Run: headless pygame with SDL's dummy video driver; simulated clock (each Clock.tick advances the game by its frame time, no real sleeping); random seed 0; keys injected as events and as key.get_pressed() state; mouse plan: one left click at the window centre at the start of phase 2, then a move to the lower-right quarter at the start of phase 3.
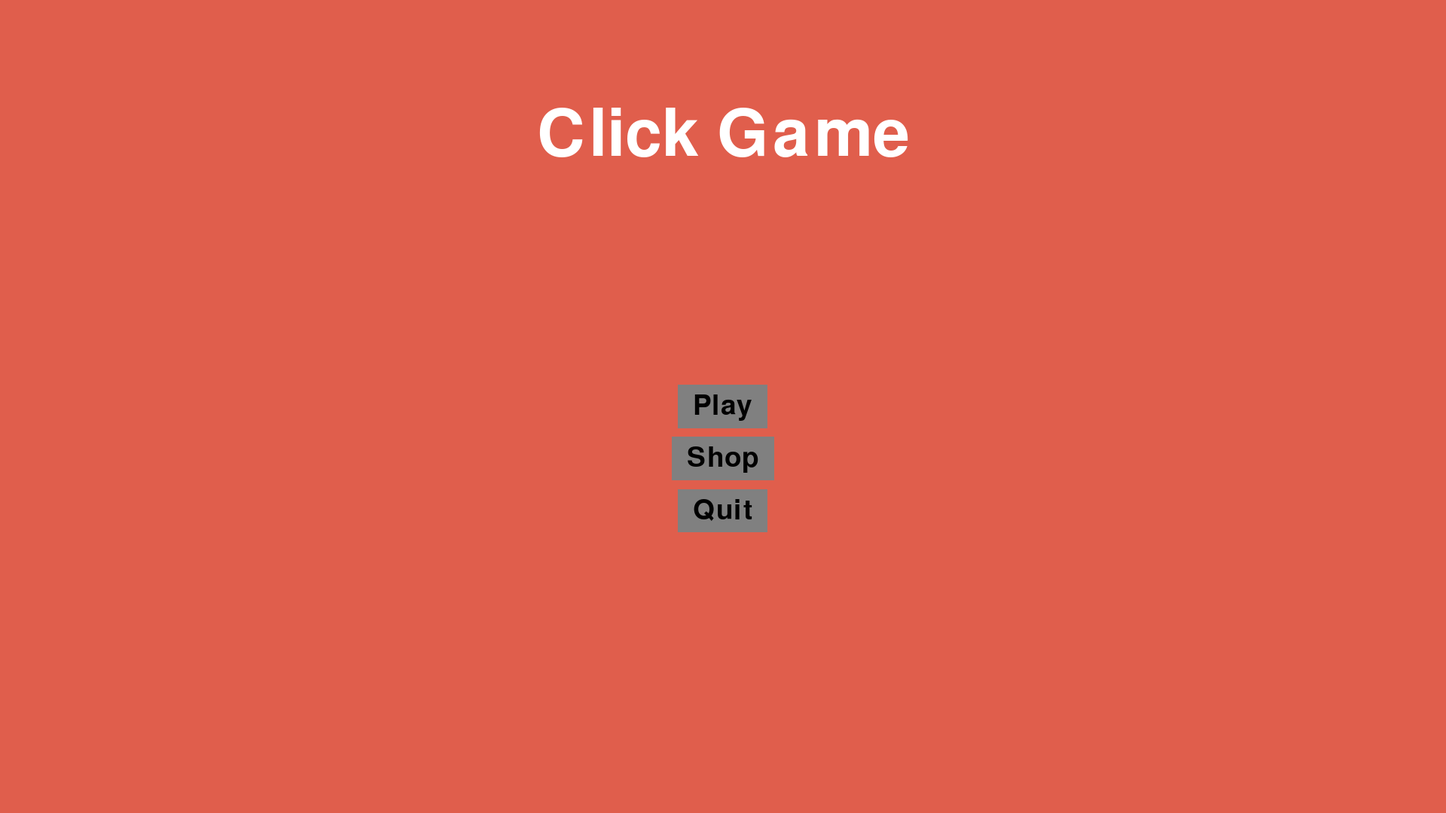
Frame 1 of 4 · flips 1–60 · no input
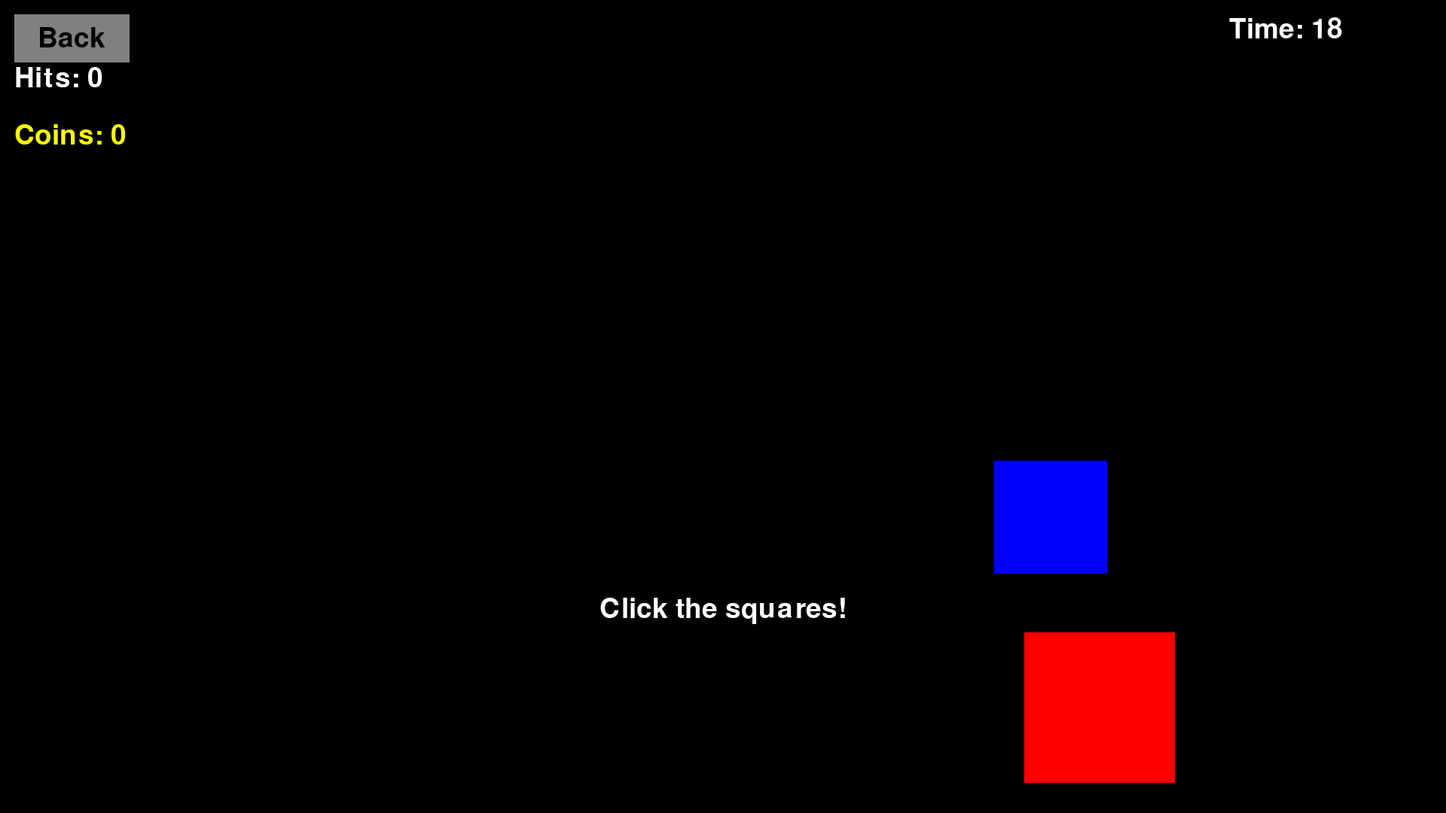
Frame 2 of 4 · flips 61–180 · clicked the window centre · tapped SPACE, RETURN · held RIGHT (→), D
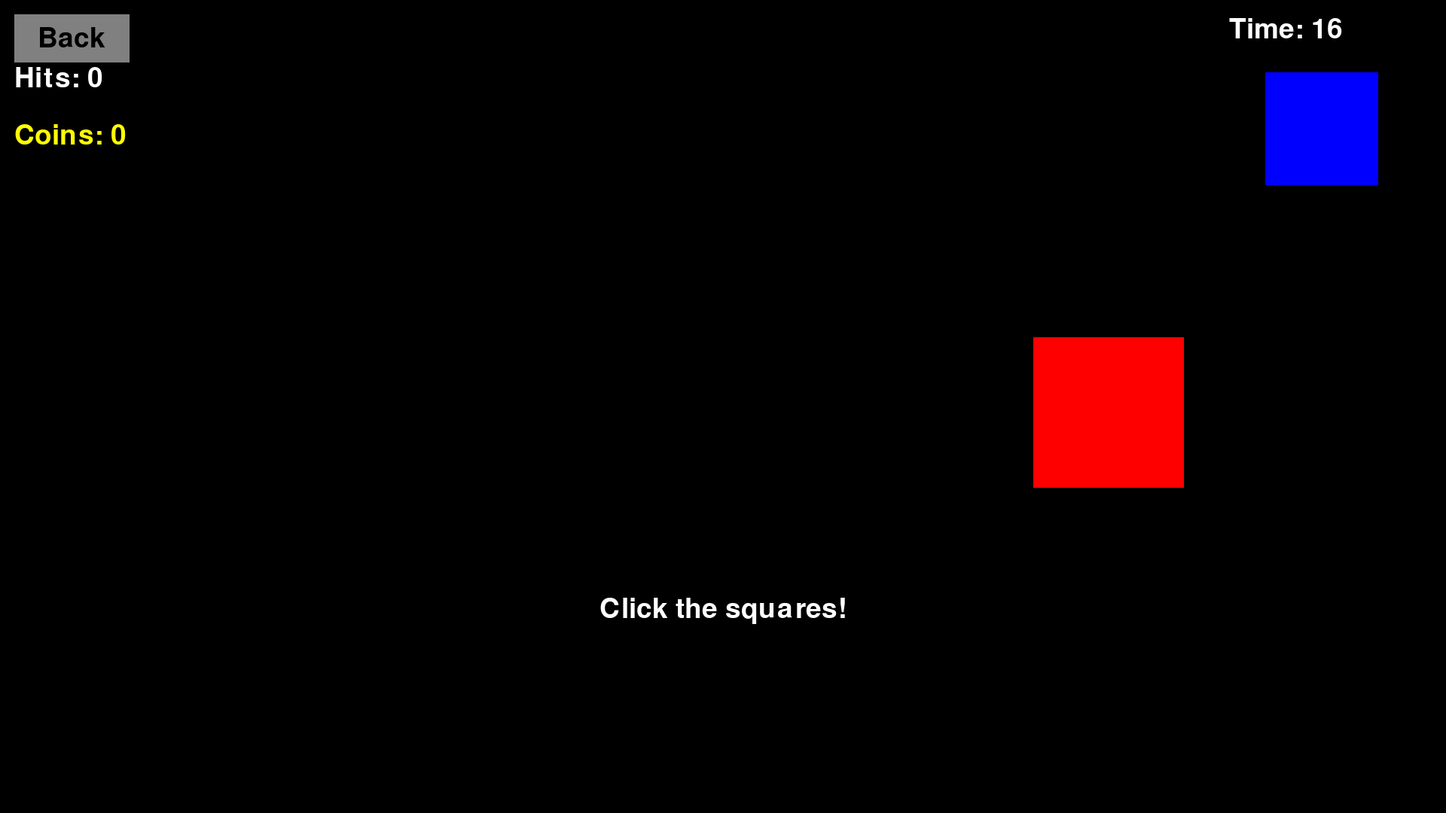
Frame 3 of 4 · flips 181–300 · moved the mouse to the lower-right quarter · held DOWN (↓), S
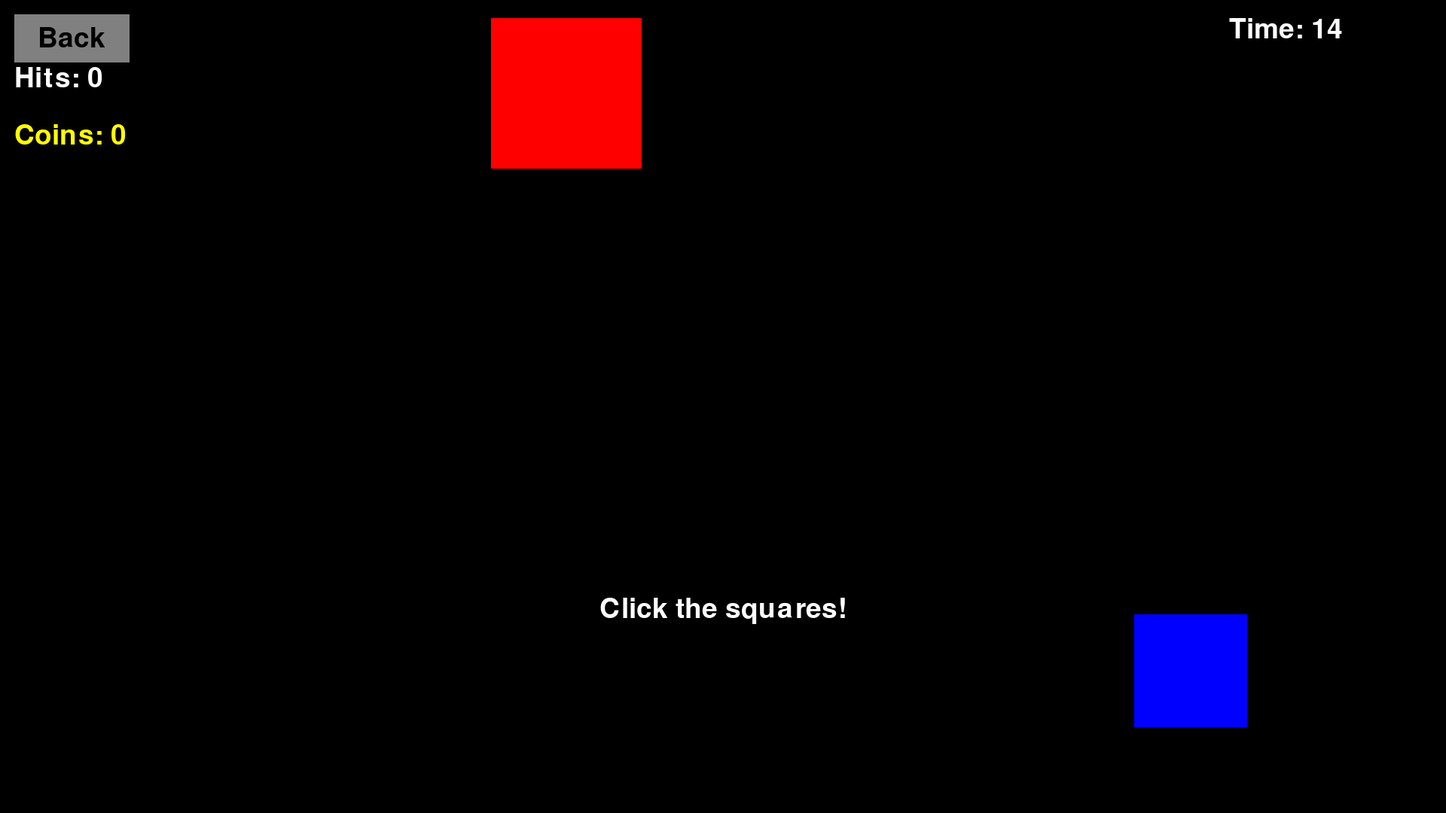
Frame 4 of 4 · flips 301–420 · held LEFT (←), A, UP (↑), W

The pygame program that drew these frames:

import pygame

colors = {
    "black": (0, 0, 0),
    "white": (255, 255, 255),
    "red": (255, 0, 0),
    "green": (0, 255, 0),
    "blue": (0, 0, 255),
    "shoppurple": (94, 76, 224),
    "mainmenured": (224, 94, 76),
    "yellow": (255, 255, 0),
    "orange": (255, 165, 0),
    "purple": (128, 0, 128),
    "pink": (255, 192, 203),
    "cyan": (0, 255, 255),
    "magenta": (255, 0, 255),
    "gray": (128, 128, 128),
    "lightgray": (200, 200, 200)
}

class Button:
    def __init__(self, rect, text, font, color, hover_color, text_color=colors["black"]):
        self.rect = pygame.Rect(rect)
        self.text = text
        self.font = font
        self.color = color
        self.hover_color = hover_color
        self.text_color = text_color

    def draw(self, screen):
        hovered = self.rect.collidepoint(pygame.mouse.get_pos())
        pygame.draw.rect(screen, self.hover_color if hovered else self.color, self.rect)
        text_surface = self.font.render(self.text, True, self.text_color)
        text_rect = text_surface.get_rect(center=self.rect.center)
        screen.blit(text_surface, text_rect)

    def is_clicked(self, event):
        return (
            event.type == pygame.MOUSEBUTTONDOWN and
            event.button == 1 and
            self.rect.collidepoint(event.pos)
        )

class Scene:
    def __init__(self, game):
        self.game = game

    def handle_event(self, event):
        pass

    def update(self, dt):
        pass

    def draw(self, screen):
        pass

class MenuScene(Scene):
    def __init__(self, game):
        super().__init__(game)
        screen_width = self.game.screen.get_width()
        screen_height = self.game.screen.get_height()

        self.title_font = pygame.font.Font(None, int(screen_height * 0.12))
        self.font = pygame.font.Font(None, int(screen_height * 0.05))

        self.title_text = self.title_font.render("Click Game", True, colors["white"])
        self.title_rect = self.title_text.get_rect(center=(screen_width // 2, screen_height // 6))

        self.button_padding_x = 20
        self.button_padding_y = 10
        self.spacing = screen_height * 0.03

        button_texts = ["Play", "Shop", "Quit"]
        self.buttons = []
        start_y = screen_height // 2

        for i, text in enumerate(button_texts):
            center_y = start_y + i * (self.font.get_height() + self.spacing)
            button = self.create_button(text, screen_width // 2, center_y)
            self.buttons.append(button)

    def create_button(self, text, center_x, center_y):
        text_surface = self.font.render(text, True, colors["black"])
        text_width, text_height = text_surface.get_size()

        button_width = text_width + self.button_padding_x * 2
        button_height = text_height + self.button_padding_y * 2

        rect = (
            int(center_x - button_width / 2),
            int(center_y - button_height / 2),
            int(button_width),
            int(button_height)
        )

        return Button(rect, text, self.font, colors["gray"], colors["lightgray"])

    def handle_event(self, event):
        for button in self.buttons:
            if button.is_clicked(event):
                if button.text == "Play":
                    self.game.change_scene(GameScene(self.game))
                elif button.text == "Shop":
                    self.game.change_scene(ShopScene(self.game))
                elif button.text == "Quit":
                    self.game.running = False

    def draw(self, screen):
        screen.fill(colors["mainmenured"])
        screen.blit(self.title_text, self.title_rect)
        for button in self.buttons:
            button.draw(screen)

class GameScene(Scene):
    def __init__(self, game):
        super().__init__(game)
        screen_width = self.game.screen.get_width()
        screen_height = self.game.screen.get_height()

        self.timer = 20
        self.timer_font = pygame.font.Font(None, int(screen_height * 0.05))
        self.font = pygame.font.Font(None, int(screen_height * 0.05))

        button_width = screen_width * 0.08
        button_height = screen_height * 0.06
        button_margin = screen_width * 0.01

        self.back_button = Button(
            (button_margin, button_margin, button_width, button_height),
            "Back",
            self.font,
            colors["gray"],
            colors["lightgray"]
        )

        self.targets = [
            {
                "rect": pygame.Rect(screen_width // 3, screen_height // 3, 200, 200),
                "vel": pygame.Vector2(350, 280),
                "color": colors["red"],
                "original_color": colors["red"]
            },
            {
                "rect": pygame.Rect(screen_width // 2, screen_height // 2, 150, 150),
                "vel": pygame.Vector2(200, 400),
                "color": colors["blue"],
                "original_color": colors["blue"]
            },
        ]

        self.message = "Click the squares!"
        self.message_timer = 0
        self.click_count = 0

    def handle_event(self, event):
        if self.back_button.is_clicked(event):
            self.game.change_scene(MenuScene(self.game))

        for target in self.targets:
            if (
                event.type == pygame.MOUSEBUTTONDOWN
                and event.button == 1
                and target["rect"].collidepoint(event.pos)
                and target["color"] != colors["green"]
            ):
                target["color"] = colors["green"]
                self.message = "Nice hit!"
                self.message_timer = 0.75
                self.click_count += 1
                self.game.coins += 2

    def update(self, dt):
        screen_width = self.game.screen.get_width()
        screen_height = self.game.screen.get_height()

        self.timer -= dt
        if self.timer <= 0:
            self.game.change_scene(LevelCompletionScene(self.game))

        for target in self.targets:
            target["rect"].x += target["vel"].x * dt
            target["rect"].y += target["vel"].y * dt

            if target["rect"].left < 0 or target["rect"].right > screen_width:
                target["vel"].x *= -1
            if target["rect"].top < 0 or target["rect"].bottom > screen_height:
                target["vel"].y *= -1

        if self.message_timer > 0:
            self.message_timer -= dt
            if self.message_timer <= 0:
                self.message = ""
                for target in self.targets:
                    if target["color"] == colors["green"]:
                        target["color"] = target["original_color"]

    def draw(self, screen):
        screen.fill(colors["black"])
        self.back_button.draw(screen)

        timer_surface = self.timer_font.render(f"Time: {int(self.timer)}", True, colors["white"])
        screen.blit(timer_surface, (screen.get_width() * 0.85, screen.get_height() * 0.02))

        for target in self.targets:
            pygame.draw.rect(screen, target["color"], target["rect"])

        if self.message:
            text_surface = self.font.render(self.message, True, colors["white"])
            text_rect = text_surface.get_rect(center=(screen.get_width() // 2, int(screen.get_height() * 0.75)))
            screen.blit(text_surface, text_rect)

        screen.blit(self.font.render(f"Hits: {self.click_count}", True, colors["white"]),
                    (screen.get_width() * 0.01, screen.get_height() * 0.08))
        screen.blit(self.font.render(f"Coins: {self.game.coins}", True, colors["yellow"]),
                    (screen.get_width() * 0.01, screen.get_height() * 0.15))

class ShopScene(Scene):
    def __init__(self, game):
        super().__init__(game)
        screen_width = self.game.screen.get_width()
        screen_height = self.game.screen.get_height()

        self.title_font = pygame.font.Font(None, int(screen_height * 0.12))
        self.font = pygame.font.Font(None, int(screen_height * 0.05))

        self.title_text = self.title_font.render("Shop", True, colors["white"])
        self.title_rect = self.title_text.get_rect(center=(screen_width // 2, screen_height // 11))

        self.button_padding_x = 20
        self.button_padding_y = 10
        self.spacing = screen_height * 0.03

        self.back_button = self.create_button("Back", screen_width * 0.05, screen_height * 0.05)

        text = "Explosions (Bought)" if self.game.explosion_bought else "Explosions on hit (20 coins)"
        self.explosion_button = self.create_button(text, screen_width // 2, screen_height // 2)

        self.buttons = [self.back_button, self.explosion_button]

    def create_button(self, text, center_x, center_y):
        text_surface = self.font.render(text, True, colors["black"])
        w, h = text_surface.get_size()
        rect = (
            int(center_x - (w + self.button_padding_x * 2) / 2),
            int(center_y - (h + self.button_padding_y * 2) / 2),
            int(w + self.button_padding_x * 2),
            int(h + self.button_padding_y * 2)
        )
        return Button(rect, text, self.font, colors["gray"], colors["lightgray"])

    def handle_event(self, event):
        if self.back_button.is_clicked(event):
            self.game.change_scene(MenuScene(self.game))

        if not self.game.explosion_bought and self.explosion_button.is_clicked(event):
            if self.game.coins >= 20:
                self.game.coins -= 20
                self.game.explosion_bought = True
                self.explosion_button.text = "Explosions (Bought)"
                text_surface = self.font.render(self.explosion_button.text, True, colors["black"])
                w, h = text_surface.get_size()
                self.explosion_button.rect.size = (w + self.button_padding_x * 2, h + self.button_padding_y * 2)
                self.explosion_button.rect.center = (
                    self.game.screen.get_width() // 2,
                    self.game.screen.get_height() // 2
                )

    def draw(self, screen):
        screen.fill(colors["shoppurple"])
        screen.blit(self.title_text, self.title_rect)
        for button in self.buttons:
            button.draw(screen)
        screen.blit(self.font.render(f"Coins: {self.game.coins}", True, colors["yellow"]),
                    (screen.get_width() * 0.01, screen.get_height() * 0.15))

class LevelCompletionScene(Scene):
    def __init__(self, game):
        super().__init__(game)
        screen_width = self.game.screen.get_width()
        screen_height = self.game.screen.get_height()

        self.title_font = pygame.font.Font(None, int(screen_height * 0.12))
        self.font = pygame.font.Font(None, int(screen_height * 0.05))

        self.title_text = self.title_font.render("Level Completed!", True, colors["white"])
        self.title_rect = self.title_text.get_rect(center=(screen_width // 2, screen_height // 11))

        button_width = screen_width * 0.08
        button_height = screen_height * 0.06
        button_margin = screen_width * 0.01

        self.back_button = Button(
            (button_margin, button_margin, button_width, button_height),
            "Back",
            self.font,
            colors["gray"],
            colors["lightgray"]
        )

    def handle_event(self, event):
        if self.back_button.is_clicked(event):
            self.game.change_scene(MenuScene(self.game))

    def draw(self, screen):
        screen.fill(colors["red"])
        screen.blit(self.title_text, self.title_rect)
        self.back_button.draw(screen)

class Game:
    def __init__(self, width=1920, height=1080):
        pygame.init()
        self.screen = pygame.display.set_mode((width, height))
        pygame.display.set_caption("Click Game")
        self.clock = pygame.time.Clock()
        self.running = True
        self.current_scene = MenuScene(self)
        self.coins = 0
        self.explosion_bought = False

    def change_scene(self, scene):
        self.current_scene = scene

    def run(self):
        while self.running:
            dt = self.clock.tick(60) / 1000
            for event in pygame.event.get():
                if event.type == pygame.QUIT:
                    self.running = False
                self.current_scene.handle_event(event)
            self.current_scene.update(dt)
            self.current_scene.draw(self.screen)
            pygame.display.flip()
        pygame.quit()

if __name__ == "__main__":
    Game().run()
